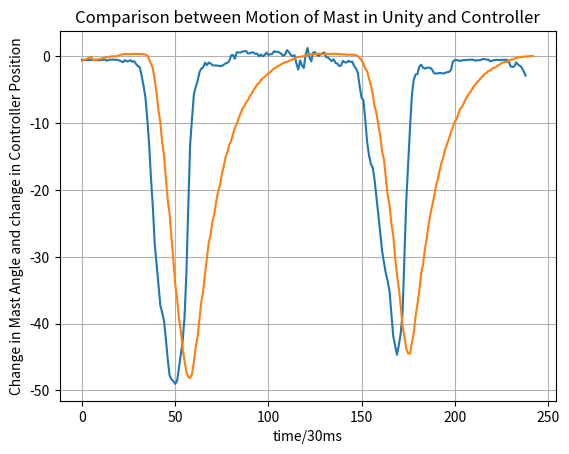

Here is the Python script that generated this plot:
import matplotlib.pyplot as plt


def function(x):
    # a = 1
    # b = 2
    # c = 1
    y = (x ** 2 - 1) / (2 * x - 3)
    return y


# x = np.linspace(-5, 5, 100)
# y = function(x)

# x = [10 ** -14, 10 ** -12, 10 ** -10, 10 ** -8, 10 ** -6, 10 ** -4]
# y = [0.37, 0.58, 0.77, 0.46, 0.25, 0.10]
# xnew = [0, 0, 0, 0, 0, 0]
#
# for i in range(len(x)):
#     xnew[i] = (math.log10(x[i]) + 14) / 2

x = [
    708.473133,
    708.463583,
    708.4413013,
    708.4212107,
    708.4682454,
    708.4522688,
    708.4815821,
    708.4883354,
    708.4328517,
    708.405158,
    708.448559,
    708.4487089,
    708.5655437,
    708.3438047,
    708.4354775,
    708.4719915,
    708.5215161,
    708.4915282,
    708.4906341,
    708.4535978,
    708.3663905,
    708.2603444,
    708.1104092,
    708.4330881,
    708.2339122,
    708.3038563,
    708.4222733,
    708.1799899,
    708.2639394,
    707.8352061,
    707.5311071,
    707.3640731,
    706.0607183,
    704.5728297,
    702.8530648,
    699.6200787,
    695.7704033,
    690.7112203,
    686.388422,
    680.8886676,
    677.9002192,
    674.8395498,
    671.7176481,
    670.6656708,
    669.3794112,
    666.653963,
    663.6221449,
    661.1986534,
    660.6723931,
    660.4016365,
    659.9786159,
    660.4254307,
    662.4058651,
    664.4245243,
    666.3777414,
    670.0289539,
    676.6570226,
    686.5243565,
    695.7504563,
    699.6921124,
    703.2767081,
    704.4197565,
    705.3095781,
    706.6216798,
    707.1581533,
    707.3473172,
    708.0409094,
    707.6745128,
    708.0646071,
    707.9387866,
    707.6456203,
    707.6363866,
    707.6322894,
    707.5848692,
    707.5479411,
    707.5649128,
    707.7403932,
    707.9364625,
    708.0324344,
    708.2938257,
    709.1276383,
    709.2090887,
    708.6375098,
    709.605745,
    709.5727009,
    709.5609621,
    709.6924102,
    709.7646208,
    709.786024,
    709.4336636,
    709.4532849,
    709.5884947,
    709.5781111,
    709.3471614,
    709.4103352,
    709.0020867,
    709.2646407,
    709.0082199,
    709.2023922,
    709.5668491,
    709.2114289,
    709.3030894,
    709.3379069,
    709.7636079,
    709.6336595,
    709.7053736,
    709.5537702,
    709.3465044,
    709.0689727,
    709.3023787,
    709.9269138,
    709.612678,
    709.218193,
    709.0063989,
    709.1740343,
    707.9761564,
    707.0135814,
    708.3759288,
    707.6499435,
    707.2581966,
    709.2797189,
    710.2564612,
    708.8430229,
    708.2394716,
    709.5553534,
    709.6305978,
    709.2450164,
    709.0707743,
    709.2913055,
    709.4825778,
    709.5636097,
    708.8916979,
    708.8030818,
    708.5448795,
    708.2778964,
    708.5701479,
    708.0255926,
    707.9099254,
    707.554218,
    707.620193,
    708.3224038,
    708.1052896,
    708.0695167,
    708.3347618,
    708.1511016,
    708.2099198,
    707.5453406,
    707.2107513,
    706.5187232,
    704.487414,
    702.7882091,
    702.4340419,
    699.4392777,
    696.1742756,
    694.1589851,
    692.8896603,
    692.3212881,
    690.4673583,
    687.8061888,
    685.3010301,
    682.651658,
    679.9595323,
    678.175967,
    676.5612934,
    675.3650995,
    673.8716183,
    670.4392243,
    667.1202325,
    665.6641271,
    664.3306396,
    665.7746741,
    667.5055465,
    670.6034382,
    679.0924619,
    687.3819729,
    692.8748889,
    698.2824277,
    703.1714553,
    705.49882,
    706.291708,
    706.3399196,
    707.4650373,
    707.7589487,
    707.3029559,
    707.1571393,
    707.2969915,
    707.3040608,
    707.2658694,
    706.9393528,
    706.4272196,
    706.4357,
    706.45802,
    706.502841,
    706.4830412,
    706.4241323,
    706.539844,
    706.6267971,
    706.6746281,
    706.946663,
    708.2026589,
    708.4304687,
    708.4582872,
    708.3587867,
    708.3218737,
    708.396239,
    708.4096317,
    708.4528733,
    708.4733674,
    708.4846096,
    708.5004299,
    708.4905108,
    708.3463756,
    708.4050328,
    708.4240279,
    708.4332778,
    708.5971536,
    708.568927,
    708.5047171,
    708.5218923,
    708.2513242,
    708.344371,
    708.4310236,
    708.4344886,
    708.5025884,
    708.4274128,
    708.4708688,
    708.4579088,
    708.4710234,
    708.4906046,
    708.2249654,
    707.4945822,
    707.4095582,
    707.4830674,
    708.0908221,
    707.7490019,
    707.5727457,
    707.3034892,
    706.7624415,
    706.1150464]

y = [
    448.4926555,
    448.7546931,
    448.961851,
    449.2976651,
    449.6042532,
    449.8132832,
    448.5749235,
    448.768756,
    448.9002355,
    448.9684287,
    449.0604326,
    449.2928032,
    449.5345812,
    449.6722386,
    449.7760998,
    449.8598794,
    449.9953644,
    449.9549524,
    450.041511,
    450.0765872,
    450.3868684,
    450.5926679,
    450.6925199,
    450.7928173,
    450.7632631,
    450.7462742,
    450.7903741,
    450.8486547,
    450.8460671,
    450.8164721,
    450.8185988,
    450.8059731,
    450.7967076,
    450.7507106,
    450.5596796,
    450.3503108,
    448.9773173,
    447.3393138,
    445.764084,
    441.675576,
    437.2429561,
    431.4116904,
    427.1925039,
    420.2821217,
    415.7891937,
    407.6284175,
    400.3639223,
    395.5398317,
    387.2098862,
    379.6350806,
    371.4415782,
    366.6839428,
    359.7504356,
    355.5952785,
    349.3942972,
    345.1066293,
    341.4041311,
    339.585983,
    339.3157019,
    340.6200777,
    344.7457902,
    349.8810822,
    353.4411262,
    359.4061064,
    365.624567,
    369.3152994,
    375.2983946,
    380.6599861,
    385.8688254,
    388.719089,
    393.2384267,
    395.7863508,
    400.0256231,
    403.5153622,
    405.6853715,
    409.3751057,
    412.092336,
    415.2481411,
    417.1039446,
    419.5452827,
    420.935939,
    423.294186,
    425.3499469,
    426.7108453,
    428.5395186,
    430.188458,
    431.9006135,
    432.790047,
    434.0657846,
    434.8848813,
    436.2149623,
    437.1883871,
    438.3337305,
    439.2958865,
    440.3718018,
    440.8427707,
    441.8122784,
    442.4766732,
    442.8789223,
    443.6400895,
    444.1663049,
    444.5944516,
    445.1949796,
    445.7982132,
    446.1047181,
    446.6307839,
    446.8892628,
    447.3185644,
    447.6797655,
    447.9482702,
    448.0779213,
    448.4474906,
    448.686267,
    448.9170129,
    449.1835218,
    449.5861701,
    449.7715487,
    449.8669869,
    449.8917639,
    450.0913004,
    450.2676708,
    450.4819701,
    450.588672,
    450.676236,
    450.7542292,
    450.8157569,
    450.8445647,
    450.8775785,
    450.8549712,
    450.792048,
    450.8335843,
    450.860839,
    450.8135564,
    450.8026994,
    450.8495734,
    450.8973262,
    450.8587832,
    450.8263559,
    450.7721024,
    450.7364189,
    450.6637125,
    450.6143553,
    450.5692587,
    450.5296054,
    450.5623585,
    450.5807605,
    450.503375,
    450.4523278,
    450.0563072,
    449.4246856,
    448.5771392,
    447.4834493,
    445.770539,
    444.8255002,
    442.2360984,
    440.116031,
    436.8054214,
    432.7847674,
    430.3658242,
    426.3649135,
    422.6537832,
    417.3450291,
    414.5147137,
    408.4506512,
    402.1903943,
    398.7944817,
    392.4913584,
    388.3032858,
    380.9172002,
    374.8526631,
    370.2430095,
    364.02517,
    357.088921,
    353.558076,
    349.4550772,
    347.6813953,
    347.7239445,
    351.3116606,
    354.8344791,
    360.5182522,
    364.8168981,
    369.4926283,
    375.4234608,
    378.3721523,
    383.7292001,
    387.4399948,
    392.2248451,
    395.8915504,
    398.8590329,
    401.9093859,
    405.4822453,
    408.0594321,
    411.097935,
    413.5119722,
    415.6951128,
    418.3633887,
    420.0120771,
    421.8948257,
    423.9973453,
    425.5496859,
    427.5848184,
    428.3717513,
    430.2128714,
    432.0747873,
    432.6321459,
    434.1688352,
    435.5401911,
    436.5356504,
    437.3832348,
    438.3559552,
    439.4278662,
    440.2019336,
    441.1521269,
    441.6831251,
    442.5630798,
    443.1470461,
    443.9642714,
    444.2495317,
    444.9333716,
    445.0912943,
    445.7271788,
    446.0341507,
    446.2571907,
    446.6732163,
    447.1620816,
    447.6041058,
    447.87447,
    448.0585776,
    448.1415312,
    448.5257773,
    448.852249,
    448.9540433,
    449.0841738,
    449.5179502,
    449.5622378,
    449.6899391,
    449.7771308,
    449.9117595,
    449.8908422,
    449.9786023,
    450.0585706,
    450.0562203,
    450.0905561
]

for i in range(len(y)):
    y[i] = (y[i] - 450) / 2.3

for a in range(len(x)):
    x[a] = x[a] - 709

plt.plot(x)
plt.plot(y)
plt.xlabel('time/30ms')
plt.ylabel('Change in Mast Angle and change in Controller Position')
plt.title('Comparison between Motion'
          ' of Mast in Unity and Controller')
plt.grid('both')

plt.show()
